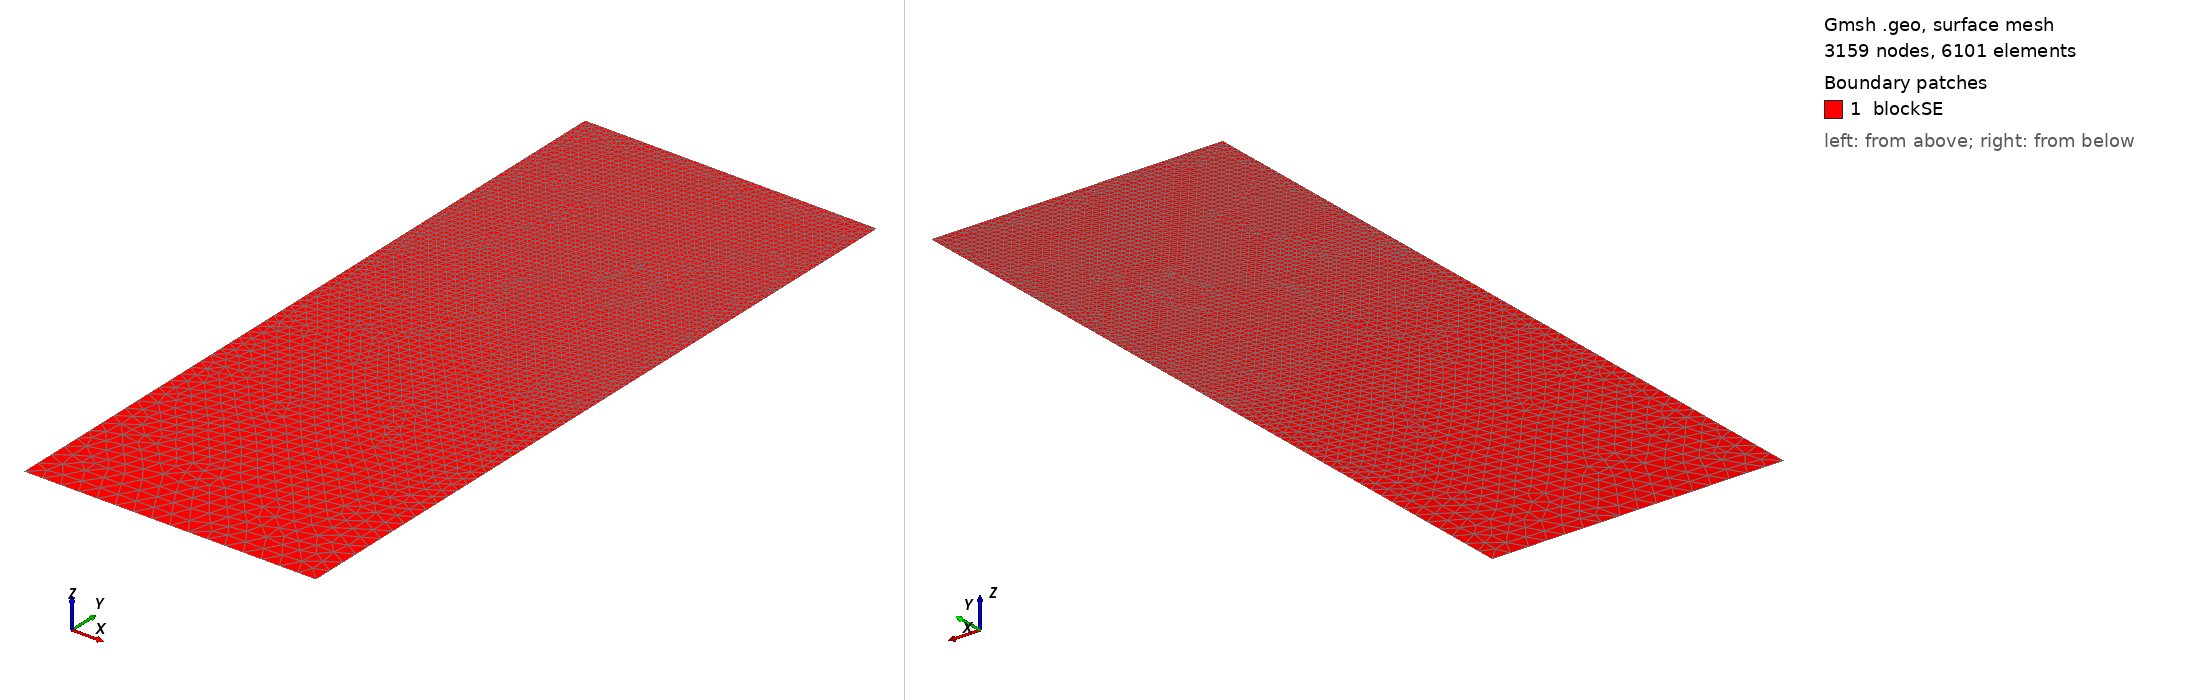

Gmsh geometry script, surface-meshed: 3159 nodes, 6101 surface elements. Boundary patches (legend numbers): 1 blockSE. Left view from above one corner, right view from below the opposite corner. Legend entries are the model's physical surfaces. The drawing asked Gmsh for element sizes between 1% and 20% of the model's largest extent; the script's own settings can give other sizes.

=== t103.geo (drawn) ===
/// Build a 2D model with micro-electrode

//SetFactory("OpenCASCADE");

// Parameters
hSE  = 20.0;  // thickness of the SE, in unit um
wSE  = 8.0;  // width of the SE, in unit um
hLi  = 4.3803;    // initial height of the Li in the pore, in unit um
rp   = 0.05;  // the round radius at corner point, in unit um
mSE  = 0.5;  // mesh characteristic length for SE out boundaries
mAnd = 0.05;  // mesh characteristic length for micro-probe

//**** Create points **/
// Create points for the boundary
Point(1) = {0, 0, 0, mSE};            Point(2) = {wSE, 0, 0, mSE};
Point(3) = {wSE, hSE-hLi, 0, mAnd};   Point(4) = {wSE, hSE-rp, 0, mAnd}; 
Point(5) = {wSE-rp, hSE-rp, 0, mAnd}; Point(6) = {wSE-rp, hSE, 0, mAnd}; 
Point(7) = {0, hSE, 0, mAnd};

//***** Create lines **/
// Creat lines for the boundary
Line(1)   = {1, 2};     Line(2)   = {2, 3};
Line(3)   = {3, 4};     Circle(4) = {4, 5, 6};  
Line(5)   = {6, 7};     Line(6)   = {7, 1};

//*** Create loops from lines **/
Curve Loop(6) = {1, 2, 3, 4, 5, 6};   // Outer boundary

//*** Create blocks from lines **/
Plane Surface(1) = {6}; // creat block SE

//*** Physical names **/
Physical Curve("SE_btm")     = {1};
Physical Curve("SE_right")   = {2};
//Physical Curve("SE_top")     = {3};
Physical Curve("SE_left")    = {6};
Physical Curve("And_btm")    = {3, 4, 5};
Physical Surface("blockSE")  = {1};
